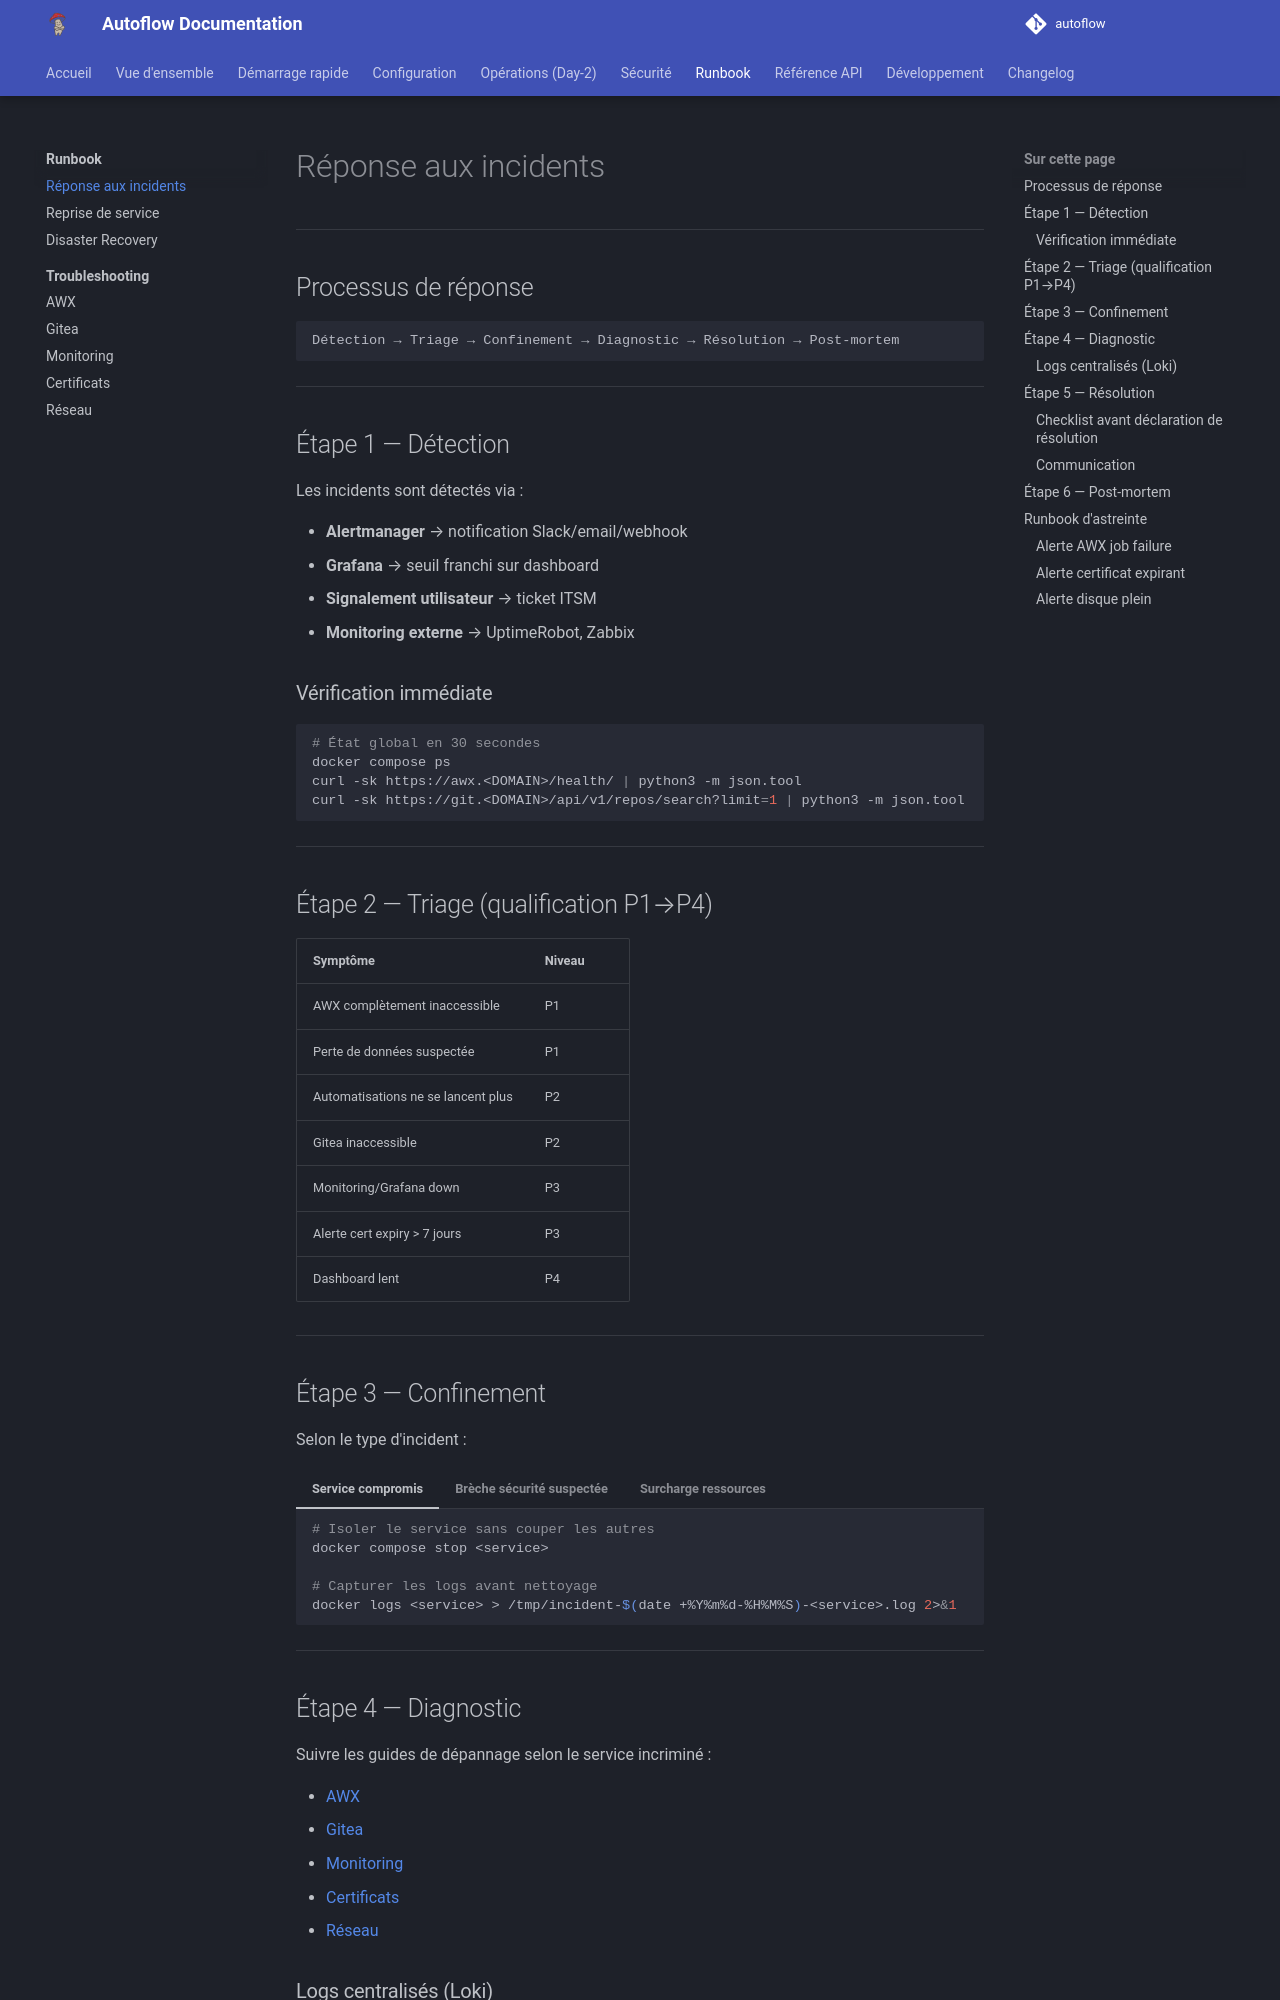

repository: Teachmemore-Ressources/autoflow · page: runbook/incident-response/index.html · generator: mkdocs

---
title: Réponse aux incidents
---

# Réponse aux incidents

---

## Processus de réponse

```
Détection → Triage → Confinement → Diagnostic → Résolution → Post-mortem
```

---

## Étape 1 — Détection

Les incidents sont détectés via :

- **Alertmanager** → notification Slack/email/webhook
- **Grafana** → seuil franchi sur dashboard
- **Signalement utilisateur** → ticket ITSM
- **Monitoring externe** → UptimeRobot, Zabbix

### Vérification immédiate

```bash
# État global en 30 secondes
docker compose ps
curl -sk https://awx.<DOMAIN>/health/ | python3 -m json.tool
curl -sk https://git.<DOMAIN>/api/v1/repos/search?limit=1 | python3 -m json.tool
```

---

## Étape 2 — Triage (qualification P1→P4)

| Symptôme | Niveau |
|---|---|
| AWX complètement inaccessible | P1 |
| Perte de données suspectée | P1 |
| Automatisations ne se lancent plus | P2 |
| Gitea inaccessible | P2 |
| Monitoring/Grafana down | P3 |
| Alerte cert expiry > 7 jours | P3 |
| Dashboard lent | P4 |

---

## Étape 3 — Confinement

Selon le type d'incident :

=== "Service compromis"

    ```bash
    # Isoler le service sans couper les autres
    docker compose stop <service>
    
    # Capturer les logs avant nettoyage
    docker logs <service> > /tmp/incident-$(date +%Y%m%d-%H%M%S)-<service>.log 2>&1
    ```

=== "Brèche sécurité suspectée"

    ```bash
    # Révoquer les tokens compromis immédiatement
    # Dans AWX UI : User → Tokens → Delete
    
    # Changer le token Event Engine
    # Éditer .env : AWX_TOKEN=<nouveau_token>
    docker compose restart event_engine
    
    # Activer le mode maintenance Traefik si nécessaire
    # (couper le trafic entrant)
    ```

=== "Surcharge ressources"

    ```bash
    # Identifier le coupable
    docker stats --no-stream | sort -k3 -rn | head -5
    
    # Limiter temporairement
    docker compose stop awx_task   # désactiver les jobs planifiés
    ```

---
